Image classification data set "Copra_grading_data" (thanujaD00/Research_Procjct on GitHub). Class labels (3): copra grade A, copra grade B, copra grade C.

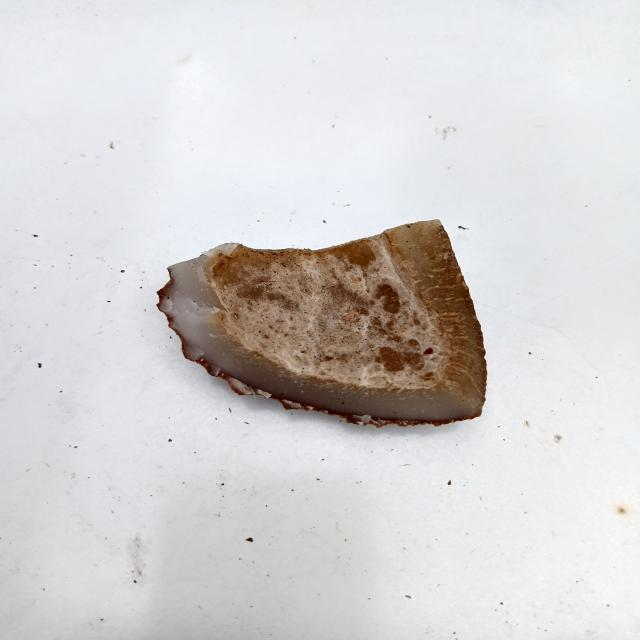
Label: copra grade C

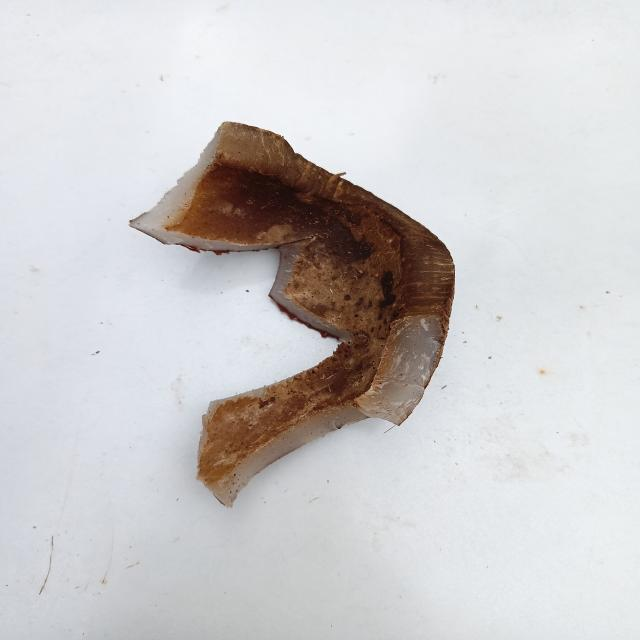
Label: copra grade C

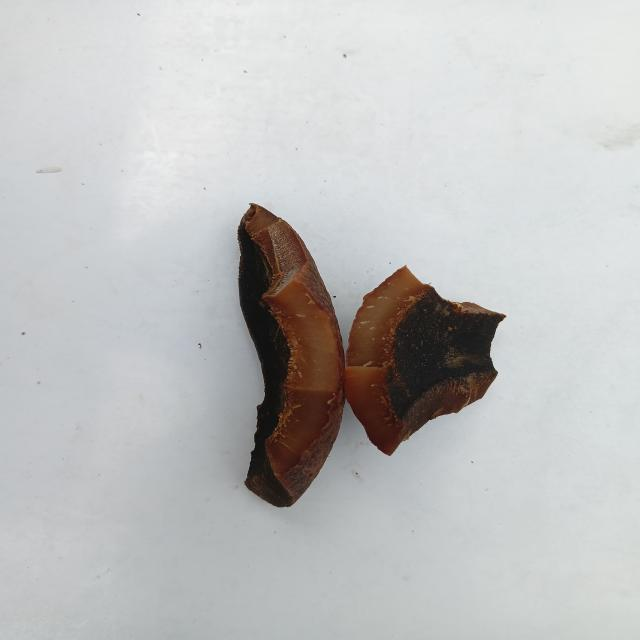
Label: copra grade A

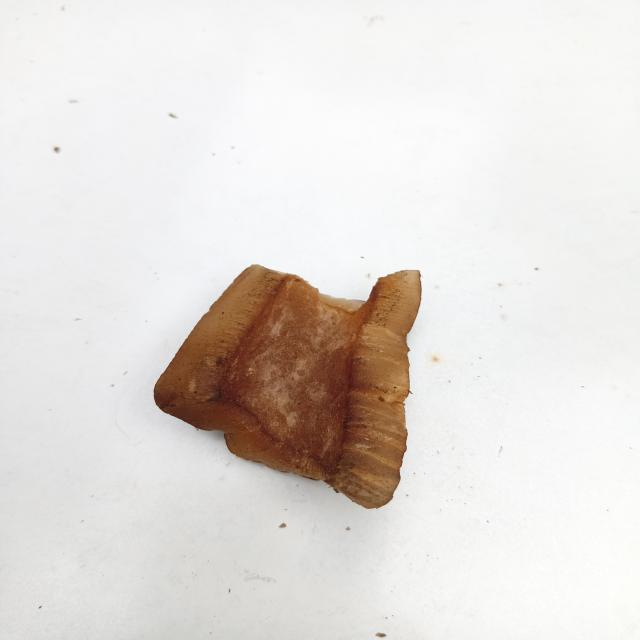
Label: copra grade B

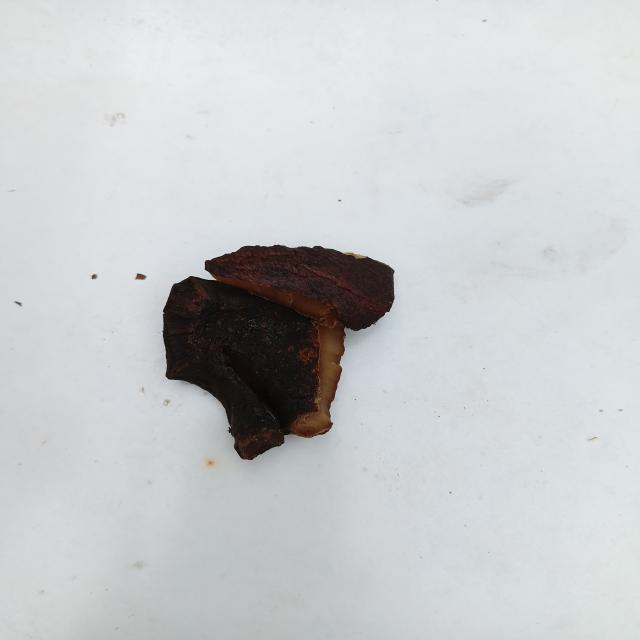
Label: copra grade A

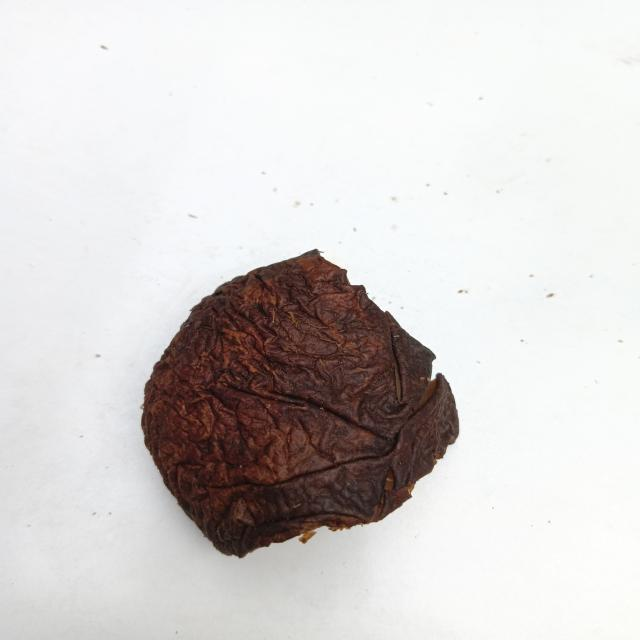
Label: copra grade B
